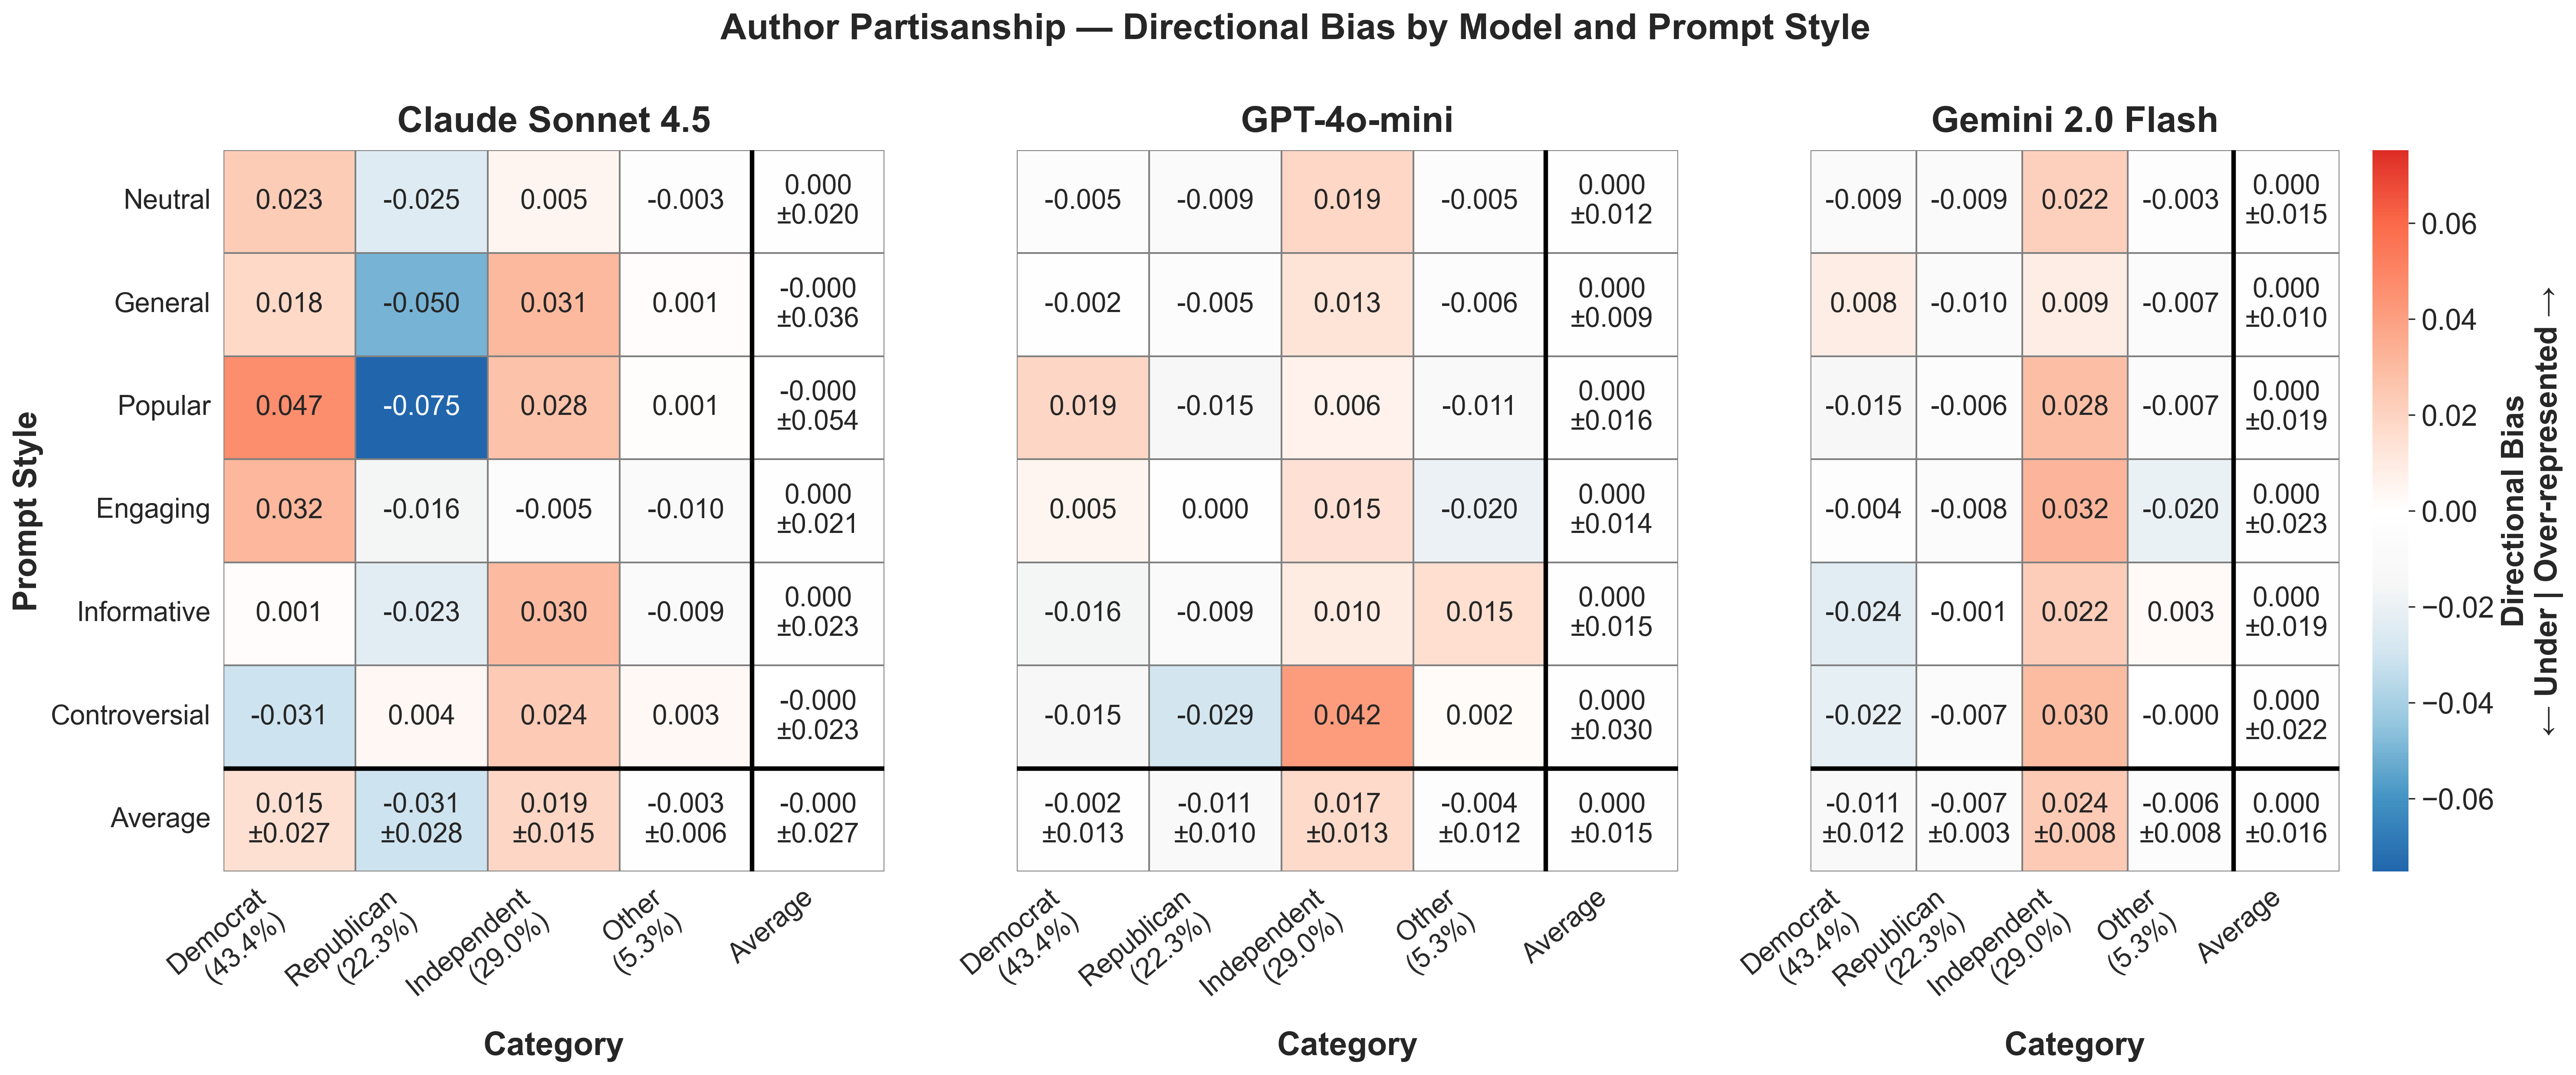

Values plotted in this chart, from the file beside it:
provider, prompt_style, category, mean_bias, std_bias, provider_label
anthropic, controversial, Democrat, -0.03109, , Claude Sonnet 4.5
anthropic, controversial, Independent, 0.02409, , Claude Sonnet 4.5
anthropic, controversial, Other, 0.003115, , Claude Sonnet 4.5
anthropic, controversial, Republican, 0.003886, , Claude Sonnet 4.5
anthropic, engaging, Democrat, 0.03158, , Claude Sonnet 4.5
anthropic, engaging, Independent, -0.005375, , Claude Sonnet 4.5
anthropic, engaging, Other, -0.0102, , Claude Sonnet 4.5
anthropic, engaging, Republican, -0.01601, , Claude Sonnet 4.5
anthropic, general, Democrat, 0.0177, , Claude Sonnet 4.5
anthropic, general, Independent, 0.03108, , Claude Sonnet 4.5
anthropic, general, Other, 0.001255, , Claude Sonnet 4.5
anthropic, general, Republican, -0.05004, , Claude Sonnet 4.5
anthropic, informative, Democrat, 0.001465, , Claude Sonnet 4.5
anthropic, informative, Independent, 0.03042, , Claude Sonnet 4.5
anthropic, informative, Other, -0.008518, , Claude Sonnet 4.5
anthropic, informative, Republican, -0.02337, , Claude Sonnet 4.5
anthropic, neutral, Democrat, 0.02315, , Claude Sonnet 4.5
anthropic, neutral, Independent, 0.005184, , Claude Sonnet 4.5
anthropic, neutral, Other, -0.003224, , Claude Sonnet 4.5
anthropic, neutral, Republican, -0.02511, , Claude Sonnet 4.5
anthropic, popular, Democrat, 0.04675, , Claude Sonnet 4.5
anthropic, popular, Independent, 0.0275, , Claude Sonnet 4.5
anthropic, popular, Other, 0.0009695, , Claude Sonnet 4.5
anthropic, popular, Republican, -0.07523, , Claude Sonnet 4.5
gemini, controversial, Democrat, -0.02199, , Gemini 2.0 Flash
gemini, controversial, Independent, 0.02957, , Gemini 2.0 Flash
gemini, controversial, Other, -0.0002319, , Gemini 2.0 Flash
gemini, controversial, Republican, -0.007347, , Gemini 2.0 Flash
gemini, engaging, Democrat, -0.004383, , Gemini 2.0 Flash
gemini, engaging, Independent, 0.03225, , Gemini 2.0 Flash
gemini, engaging, Other, -0.02015, , Gemini 2.0 Flash
gemini, engaging, Republican, -0.007716, , Gemini 2.0 Flash
gemini, general, Democrat, 0.008423, , Gemini 2.0 Flash
gemini, general, Independent, 0.008696, , Gemini 2.0 Flash
gemini, general, Other, -0.006704, , Gemini 2.0 Flash
gemini, general, Republican, -0.01042, , Gemini 2.0 Flash
gemini, informative, Democrat, -0.02407, , Gemini 2.0 Flash
gemini, informative, Independent, 0.02246, , Gemini 2.0 Flash
gemini, informative, Other, 0.002644, , Gemini 2.0 Flash
gemini, informative, Republican, -0.001037, , Gemini 2.0 Flash
gemini, neutral, Democrat, -0.00946, , Gemini 2.0 Flash
gemini, neutral, Independent, 0.02163, , Gemini 2.0 Flash
gemini, neutral, Other, -0.00303, , Gemini 2.0 Flash
gemini, neutral, Republican, -0.009137, , Gemini 2.0 Flash
gemini, popular, Democrat, -0.01494, , Gemini 2.0 Flash
gemini, popular, Independent, 0.02829, , Gemini 2.0 Flash
gemini, popular, Other, -0.007488, , Gemini 2.0 Flash
gemini, popular, Republican, -0.005861, , Gemini 2.0 Flash
openai, controversial, Democrat, -0.01466, , GPT-4o-mini
openai, controversial, Independent, 0.04151, , GPT-4o-mini
openai, controversial, Other, 0.002247, , GPT-4o-mini
openai, controversial, Republican, -0.02909, , GPT-4o-mini
openai, engaging, Democrat, 0.005001, , GPT-4o-mini
openai, engaging, Independent, 0.01456, , GPT-4o-mini
openai, engaging, Other, -0.0197, , GPT-4o-mini
openai, engaging, Republican, 0.0001396, , GPT-4o-mini
openai, general, Democrat, -0.001867, , GPT-4o-mini
openai, general, Independent, 0.01296, , GPT-4o-mini
openai, general, Other, -0.006174, , GPT-4o-mini
openai, general, Republican, -0.004918, , GPT-4o-mini
... 12 more rows
